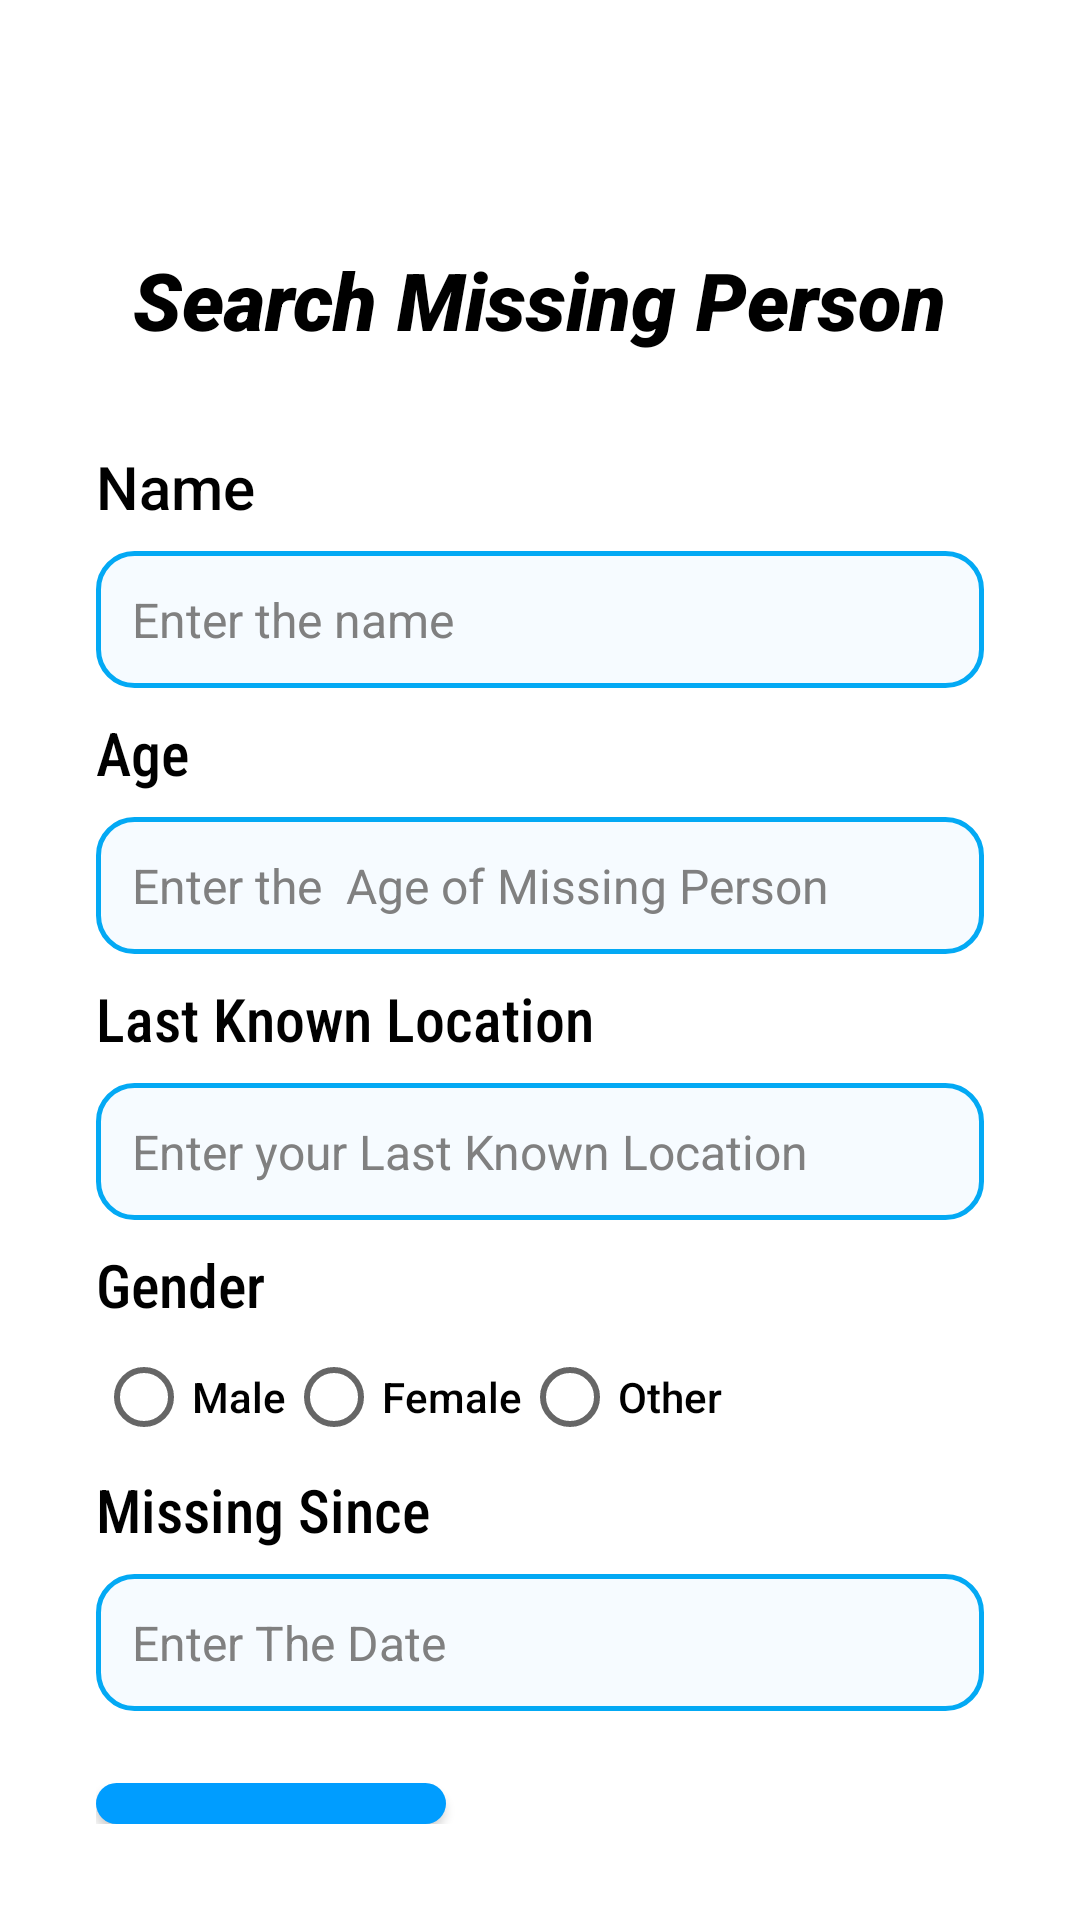

Produce the Android XML layout that renders to this screen, including the resource entries it uses.
<!-- AndroidManifest.xml: application theme Theme.MyApplication -->
<!-- res/layout/search_missing_person_form.xml -->
<LinearLayout xmlns:android="http://schemas.android.com/apk/res/android"
    xmlns:app="http://schemas.android.com/apk/res-auto"
    android:layout_width="match_parent"
    android:layout_height="match_parent"
    android:layout_gravity="center"
    android:background="@color/white"
    android:gravity="center"
    android:orientation="vertical"
    android:padding="16dp">

    <Button
        android:id="@+id/back_to_main_page_from_search"
        android:layout_width="50dp"
        android:layout_height="50dp"
        android:layout_marginEnd="16dp"
        android:background="@drawable/baseline_arrow_back_ios_new_24"
        android:backgroundTint="@color/blue"
        android:layout_gravity="start|center_vertical" />

    <LinearLayout
        android:layout_width="match_parent"
        android:layout_height="200px"
        android:layout_gravity="center"
        android:background="@color/white"
        android:gravity="center"
        android:orientation="horizontal"
        android:padding="16dp">

        <TextView
            android:layout_width="wrap_content"
            android:layout_height="wrap_content"
            android:fontFamily="sans-serif-black"
            android:gravity="center"
            android:text="Search Missing Person"
            android:textColor="@color/black"
            android:textSize="80px"
            android:textStyle="bold|italic" />
    </LinearLayout>

    <LinearLayout
        android:layout_width="match_parent"
        android:layout_height="wrap_content"
        android:layout_gravity="center"
        android:background="@color/white"
        android:orientation="vertical"
        android:padding="16dp">


        

        <TextView
            android:id="@+id/textView"
            android:layout_width="wrap_content"
            android:layout_height="wrap_content"
            android:fontFamily="sans-serif-medium"
            android:text="Name"
            android:textColor="@color/black"
            android:textSize="20dp" />

        <EditText
            android:id="@+id/editTextSearchName"
            android:layout_width="match_parent"
            android:layout_height="wrap_content"
            android:layout_marginTop="8dp"
            android:layout_marginBottom="8dp"
            android:background="@drawable/edit_text_background"
            android:hint="Enter the name"
            android:inputType="textPersonName"
            android:padding="12dp"
            android:textColor="#000000"
            android:textColorHint="#808080"
            android:textSize="16sp" />


        
        <TextView
            android:layout_width="wrap_content"
            android:layout_height="wrap_content"
            android:fontFamily="sans-serif-condensed-medium"
            android:text="Age"
            android:textColor="@color/black"
            android:textSize="20dp" />

        <EditText
            android:id="@+id/editTextAgeSearch"
            android:layout_width="match_parent"
            android:layout_height="wrap_content"
            android:layout_marginTop="8dp"
            android:layout_marginBottom="8dp"
            android:background="@drawable/edit_text_background"
            android:hint="Enter the  Age of Missing Person"
            android:inputType="textPersonName"
            android:padding="12dp"
            android:textColor="#000000"
            android:textColorHint="#808080"
            android:textSize="16sp" />
        
        <TextView
            android:layout_width="wrap_content"
            android:layout_height="wrap_content"
            android:fontFamily="sans-serif-condensed-medium"
            android:text="Last Known Location"
            android:textColor="@color/black"
            android:textSize="20dp" />

        <EditText
            android:id="@+id/editTextLastKnownLocationSearch"
            android:layout_width="match_parent"
            android:layout_height="wrap_content"
            android:layout_marginTop="8dp"
            android:layout_marginBottom="8dp"
            android:background="@drawable/edit_text_background"
            android:hint="Enter your Last Known Location"
            android:inputType="textPersonName"
            android:padding="12dp"
            android:textColor="#000000"
            android:textColorHint="#808080"
            android:textSize="16sp" />

        
        <TextView
            android:layout_width="wrap_content"
            android:layout_height="wrap_content"
            android:fontFamily="sans-serif-condensed-medium"
            android:text="Gender"
            android:textColor="@color/black"
            android:textSize="20dp" />

        <RadioGroup
            android:id="@+id/radioGroupGenderSearch"
            android:layout_width="match_parent"
            android:layout_height="wrap_content"

            android:orientation="horizontal">

            <RadioButton
                android:id="@+id/radioMaleSearch"
                android:layout_width="wrap_content"
                android:layout_height="wrap_content"
                android:fontFamily="sans-serif-medium"
                android:text="Male" />

            <RadioButton
                android:id="@+id/radioFemaleSearch"
                android:layout_width="wrap_content"
                android:layout_height="wrap_content"
                android:fontFamily="sans-serif-medium"
                android:text="Female" />

            <RadioButton
                android:id="@+id/radioOtherSearch"
                android:layout_width="wrap_content"
                android:layout_height="wrap_content"
                android:fontFamily="sans-serif-medium"
                android:text="Other" />
        </RadioGroup>

        
        <TextView
            android:layout_width="wrap_content"
            android:layout_height="wrap_content"
            android:fontFamily="sans-serif-condensed-medium"
            android:text="Missing Since"
            android:textColor="@color/black"
            android:textSize="20dp" />

        <EditText
            android:id="@+id/editTextMissingDateSearch"
            android:layout_width="match_parent"
            android:layout_height="wrap_content"
            android:layout_marginTop="8dp"
            android:layout_marginBottom="8dp"
            android:background="@drawable/edit_text_background"
            android:focusable="false"
            android:hint="Enter The Date "
            android:inputType="textPersonName"
            android:padding="12dp"
            android:textColor="#000000"
            android:textColorHint="#808080"
            android:textSize="16sp" />

        
        <Button
            android:id="@+id/buttonUploadImageSearch"
            android:layout_width="wrap_content"
            android:layout_height="wrap_content"
            android:layout_marginTop="16dp"
            android:background="@drawable/round_btn"
            android:padding="25px"
            android:text="Upload Image"
            android:textColor="@color/white"
            app:cornerRadius="30dp" />

        
        <Button
            android:id="@+id/buttonSubmitSearch"
            android:layout_width="match_parent"
            android:layout_height="wrap_content"
            android:layout_marginTop="16dp"
            android:width="25dp"
            android:background="@drawable/round_btn"
            android:onClick="onCl"
            android:text="Submit"
            android:textColor="@color/white" />

    </LinearLayout>
</LinearLayout>
<!-- resources referenced by this layout -->
<resources>
  <color name="black">#FF000000</color>
  <color name="blue">#1C42C1</color>
  <color name="white">#FFFFFFFF</color>
  <!-- drawable edit_text_background (drawable) -->
  <?xml version="1.0" encoding="utf-8"?>
  <shape xmlns:android="http://schemas.android.com/apk/res/android" android:shape="rectangle">
      <solid android:color="@color/edit_text_background" />
      <corners android:radius="12dp" />
      <stroke
          android:width="1.5dp"
          android:color="@color/edit_text_border" />
  
  
  </shape>
  <!-- drawable round_btn (drawable) -->
  <?xml version="1.0" encoding="utf-8"?>
  <shape xmlns:android="http://schemas.android.com/apk/res/android">
      <solid android:color="@color/app_theme"/>
      <corners
          android:topLeftRadius="45dp"
          android:topRightRadius="45dp"
          android:bottomLeftRadius="45dp"
          android:bottomRightRadius="45dp"/>
  </shape>
  <style name="Theme.MyApplication" parent="Theme.MaterialComponents.Light.NoActionBar" />
  <color name="edit_text_background">#f6fbff</color>
  <color name="edit_text_border">#03A9F4</color>
  <color name="app_theme">#009dff</color>
</resources>
